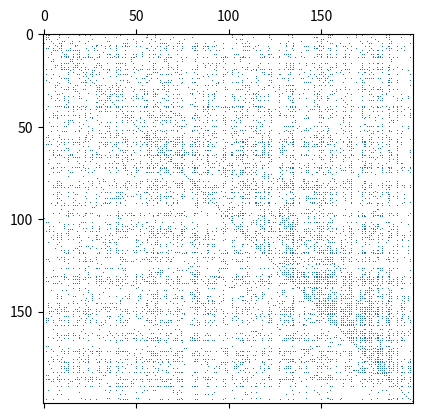

Write the Python code that produced this figure.


import numpy as np
import scipy.linalg as la

import matplotlib.pyplot as pt

import random

def make_random_sparse_matrix(n, row_fill):
    nentries = (n*row_fill) // 2 # because of symmetry
    data = np.random.randn(nentries)
    rows = np.random.randint(0, n-1, nentries)
    cols = np.random.randint(0, n-1, nentries)
    
    import scipy.sparse as sps
    
    coo = sps.coo_matrix((data, (rows, cols)), shape=(n,n))
    
    # NOTE: Cuthill-McKee applies only to symmetric matrices!
    return (100*np.eye(n) + np.array(coo.todense() +  coo.todense().T))

prec = 1e-10

np.random.seed(15)
random.seed(15)

A = make_random_sparse_matrix(200, 3)
print("%d non-zeros" % len(np.where(np.abs(A)>prec)[0]))
pt.figure()
pt.spy(A, marker=",", precision=prec)

Ainv = la.inv(A)
print("%d non-zeros" % len(np.where(np.abs(Ainv) > prec)[0]))
pt.spy(Ainv, marker=",", precision=prec)

L = la.cholesky(A)
print("%d non-zeros" % len(np.where(np.abs(L) > prec)[0]))
pt.spy(L, marker=",", precision=prec)

def degree(mat, row):
    return len(np.where(mat[row])[0])

print(degree(A, 3))
print(degree(A, 4))
print(degree(A, 5))

def argmin2(iterable, return_value=False):
    it = iter(iterable)
    try:
        current_argmin, current_min = next(it)
    except StopIteration:
        raise ValueError("argmin of empty iterable")

    for arg, item in it:
        if item < current_min:
            current_argmin = arg
            current_min = item

    if return_value:
        return current_argmin, current_min
    else:
        return current_argmin

def argmin(iterable):
    return argmin2(enumerate(iterable))

def cuthill_mckee(mat):
    """Return a Cuthill-McKee ordering for the given matrix.

    See (for example)
    Y. Saad, Iterative Methods for Sparse Linear System,
    2nd edition, p. 76.
    """

    # this list is called "old_numbers" because it maps a
    # "new number to its "old number"
    old_numbers = []
    visited_nodes = set()
    levelset = []

    all_nodes = set(range(len(mat)))

    while len(old_numbers) < len(mat):
        if not levelset:
            unvisited = list(all_nodes - visited_nodes)

            if not unvisited:
                break

            start_node = unvisited[
                    argmin(degree(mat, node) for node in unvisited)]
            visited_nodes.add(start_node)
            old_numbers.append(start_node)
            levelset = [start_node]

        next_levelset = set()
        levelset.sort(key=lambda row: degree(mat, row))
        #print(levelset)
        
        for node in levelset:
            row = mat[node]
            neighbors, = np.where(row)
            
            for neighbor in neighbors:
                if neighbor in visited_nodes:
                    continue

                visited_nodes.add(neighbor)
                next_levelset.add(neighbor)
                old_numbers.append(neighbor)

        levelset = list(next_levelset)

    return np.array(old_numbers, dtype=np.intp)

cmk = cuthill_mckee(A)

P = np.eye(len(A))[cmk[::-1]]

A_reordered = P @ A @ P.T

pt.spy(A_reordered, marker=",", precision=prec)

L = la.cholesky(A_reordered)
print("%d non-zeros" % len(np.where(np.abs(L) > prec)[0]))
pt.spy(L, marker=",", precision=prec)

